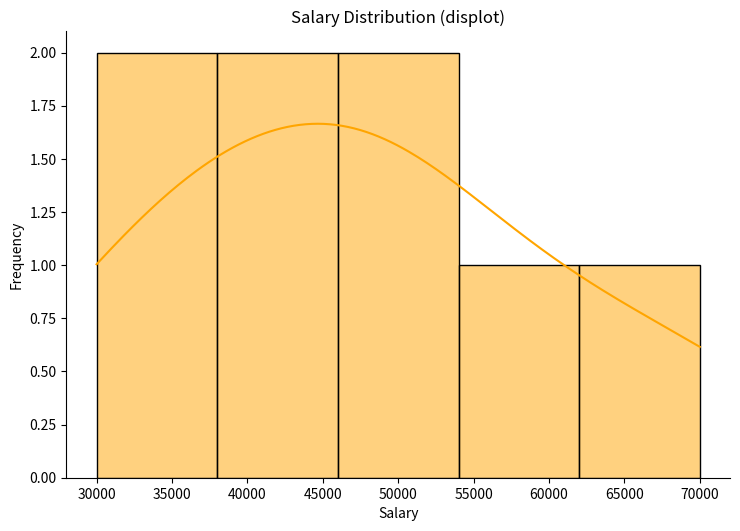

Write the Python code that produced this figure.
import seaborn as sns
import matplotlib.pyplot as plt

data = [30000, 40000, 50000, 45000, 35000, 60000, 70000, 50000]

sns.displot(data, bins=5, kde=True, color='orange', height=5, aspect=1.5)

plt.title("Salary Distribution (displot)")
plt.xlabel("Salary")
plt.ylabel("Frequency")
plt.show()
